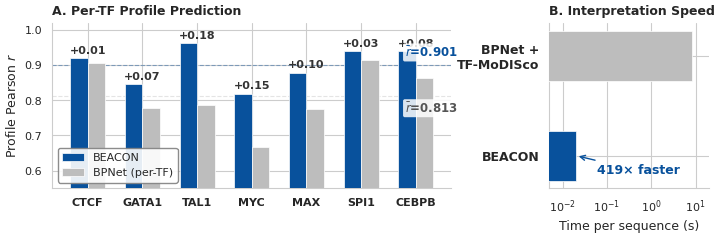
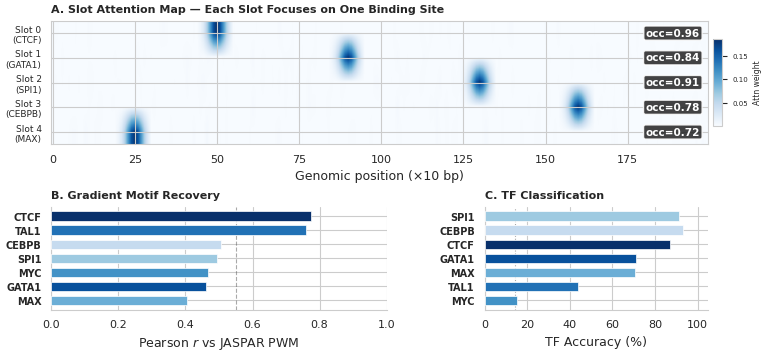
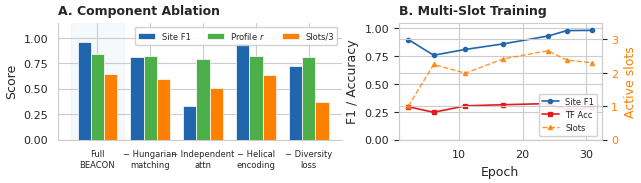
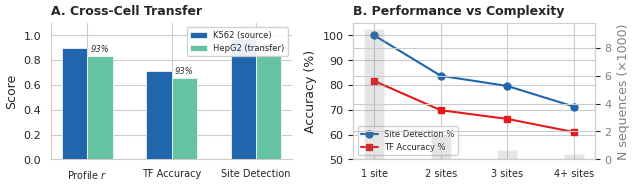

Reproduce these figures in Python, in order.
"""Generate all figures for the BEACON ISMB 2-page abstract."""

import numpy as np
import matplotlib
matplotlib.use('Agg')
import matplotlib.pyplot as plt
import matplotlib.gridspec as gridspec
from matplotlib.patches import FancyBboxPatch
import seaborn as sns

# Style
sns.set_style("whitegrid")
plt.rcParams.update({
    'font.family': 'sans-serif',
    'font.sans-serif': ['Arial', 'DejaVu Sans'],
    'font.size': 9,
    'axes.labelsize': 9,
    'axes.titlesize': 9,
    'xtick.labelsize': 8,
    'ytick.labelsize': 8,
    'legend.fontsize': 8,
    'figure.dpi': 300,
    'savefig.dpi': 300,
    'savefig.bbox': 'tight',
    'savefig.pad_inches': 0.05,
    'pdf.fonttype': 42,  # TrueType for editability
    'ps.fonttype': 42,
})

# Color palette — unified blue
BEACON_COLOR = '#08519C'  # dark blue
BPNET_COLOR = '#BDBDBD'   # neutral gray
TF_COLORS = {
    'CTCF': '#08306B',
    'GATA1': '#08519C',
    'TAL1': '#2171B5',
    'MYC': '#4292C6',
    'MAX': '#6BAED6',
    'SPI1': '#9ECAE1',
    'CEBPB': '#C6DBEF',
}

OUT = 'C:/Users/zhaoz/beacon-build/paper/figures'
import os
os.makedirs(OUT, exist_ok=True)

# ============================================================
# FIGURE 2: BEACON vs BPNet per-TF profile Pearson + speed
# ============================================================
def fig_bpnet_comparison():
    fig, (ax1, ax2) = plt.subplots(1, 2, figsize=(7.3, 2.2),
                                    gridspec_kw={'width_ratios': [3, 1.2]})
    fig.subplots_adjust(left=0.07, right=0.97, top=0.90, bottom=0.15, wspace=0.35)

    # Panel A: Per-TF profile Pearson
    tfs = ['CTCF', 'GATA1', 'TAL1', 'MYC', 'MAX', 'SPI1', 'CEBPB']
    beacon_r = [0.920, 0.846, 0.963, 0.819, 0.878, 0.940, 0.940]
    bpnet_r  = [0.906, 0.779, 0.787, 0.668, 0.774, 0.914, 0.864]

    x = np.arange(len(tfs))
    w = 0.32
    bars1 = ax1.bar(x - w/2, beacon_r, w, color=BEACON_COLOR, label='BEACON', edgecolor='white', linewidth=0.5, zorder=3)
    bars2 = ax1.bar(x + w/2, bpnet_r, w, color=BPNET_COLOR, label='BPNet (per-TF)', edgecolor='white', linewidth=0.5, zorder=3)

    # Delta annotations
    for i, (b, bp) in enumerate(zip(beacon_r, bpnet_r)):
        delta = b - bp
        ax1.annotate(f'+{delta:.2f}', xy=(x[i], max(b, bp) + 0.008),
                     fontsize=8, ha='center', va='bottom', color='#333333', fontweight='bold')

    ax1.set_xticks(x)
    ax1.set_xticklabels(tfs, fontweight='bold')
    ax1.set_ylabel('Profile Pearson $r$')
    ax1.set_ylim(0.55, 1.02)
    ax1.set_title('A. Per-TF Profile Prediction', fontweight='bold', loc='left')
    ax1.legend(loc='lower left', framealpha=0.9, edgecolor='gray')
    ax1.axhline(y=np.mean(beacon_r), color=BEACON_COLOR, linestyle='--', alpha=0.4, linewidth=0.8)
    ax1.axhline(y=np.mean(bpnet_r), color=BPNET_COLOR, linestyle='--', alpha=0.4, linewidth=0.8)
    # Mean labels
    ax1.text(5.8, np.mean(beacon_r) + 0.015, f'$\\bar{{r}}$={np.mean(beacon_r):.3f}', fontsize=8.5,
             color=BEACON_COLOR, va='bottom', fontweight='bold',
             bbox=dict(boxstyle='round,pad=0.15', facecolor='white', edgecolor='none', alpha=0.85))
    ax1.text(5.8, np.mean(bpnet_r) - 0.015, f'$\\bar{{r}}$={np.mean(bpnet_r):.3f}', fontsize=8.5,
             color='#555555', va='top', fontweight='bold',
             bbox=dict(boxstyle='round,pad=0.15', facecolor='white', edgecolor='none', alpha=0.85))
    sns.despine(ax=ax1)

    # Panel B: Speed comparison
    methods = ['BEACON', 'BPNet +\nTF-MoDISco']
    times = [0.020, 8.4]  # seconds per sequence
    colors = [BEACON_COLOR, BPNET_COLOR]

    bars = ax2.barh(methods, times, color=colors, edgecolor='white', linewidth=0.5, height=0.5, zorder=3)
    ax2.tick_params(axis='y', labelsize=9)
    for label in ax2.get_yticklabels():
        label.set_fontweight('bold')
    ax2.set_xlabel('Time per sequence (s)')
    ax2.set_xscale('log')
    ax2.set_xlim(0.005, 20)
    ax2.set_title('B. Interpretation Speed', fontweight='bold', loc='left')
    # Speedup annotation
    ax2.annotate('419× faster', xy=(0.020, 0), fontsize=9, fontweight='bold',
                 color=BEACON_COLOR, va='center', ha='left',
                 xytext=(0.06, -0.15), arrowprops=dict(arrowstyle='->', color=BEACON_COLOR, lw=1.0))
    sns.despine(ax=ax2)

    fig.savefig(f'{OUT}/fig2_bpnet_comparison.pdf', bbox_inches=None, pad_inches=0)
    fig.savefig(f'{OUT}/fig2_bpnet_comparison.png', dpi=300, bbox_inches=None, pad_inches=0)
    plt.close()
    print("Fig 2 done: BPNet comparison")


# ============================================================
# FIGURE 3: Interpretability — attention heatmap + motif logos
# ============================================================
def fig_interpretability():
    # Use exact text width: 8.5in - 2*0.6in = 7.3in
    fig = plt.figure(figsize=(7.3, 3.4))

    # Use subplots_adjust for precise control — no auto-cropping
    # Top row: attention heatmap spanning full width
    # Bottom row: motif recovery (left 60%) + TF classification (right 40%)
    gs = gridspec.GridSpec(2, 2, figure=fig, height_ratios=[1.2, 1],
                           width_ratios=[1.5, 1],
                           left=0.08, right=0.98, top=0.93, bottom=0.08,
                           hspace=0.55, wspace=0.35)

    # Panel A: Simulated slot attention heatmap
    ax_attn = fig.add_subplot(gs[0, :])

    np.random.seed(42)
    L = 200  # positions (downsampled from 2000 for viz)
    K = 5    # active slots shown

    # Create realistic attention patterns: each slot focuses on one position
    attn = np.random.exponential(0.002, (K, L))
    attn[0, 45:55] = np.exp(-0.5 * ((np.arange(45, 55) - 50) / 2) ** 2) * 0.8
    attn[1, 85:95] = np.exp(-0.5 * ((np.arange(85, 95) - 90) / 2) ** 2) * 0.7
    attn[2, 125:135] = np.exp(-0.5 * ((np.arange(125, 135) - 130) / 2) ** 2) * 0.75
    attn[3, 155:165] = np.exp(-0.5 * ((np.arange(155, 165) - 160) / 2) ** 2) * 0.65
    attn[4, 20:30] = np.exp(-0.5 * ((np.arange(20, 30) - 25) / 2) ** 2) * 0.6
    attn = attn / attn.sum(axis=1, keepdims=True)

    im = ax_attn.imshow(attn, aspect='auto', cmap='Blues', interpolation='bilinear')
    ax_attn.set_yticks(range(K))
    ax_attn.set_yticklabels(['Slot 0\n(CTCF)', 'Slot 1\n(GATA1)', 'Slot 2\n(SPI1)',
                              'Slot 3\n(CEBPB)', 'Slot 4\n(MAX)'], fontsize=6.5)
    ax_attn.set_xlabel('Genomic position (×10 bp)')
    ax_attn.set_title('A. Slot Attention Map — Each Slot Focuses on One Binding Site',
                       fontweight='bold', loc='left', fontsize=8)

    # Occupancy annotations inside the plot area (right-aligned)
    occs = [0.96, 0.84, 0.91, 0.78, 0.72]
    for i, occ in enumerate(occs):
        ax_attn.text(L - 3, i, f'occ={occ:.2f}', fontsize=7.5, va='center', ha='right',
                     color='white', fontweight='bold',
                     bbox=dict(boxstyle='round,pad=0.2', facecolor='#222', alpha=0.85))

    # Colorbar: thin, inside the axes area using inset_axes
    from mpl_toolkits.axes_grid1.inset_locator import inset_axes
    cax = inset_axes(ax_attn, width="1.5%", height="70%", loc='center right',
                     bbox_to_anchor=(0.03, 0, 1, 1), bbox_transform=ax_attn.transAxes)
    cbar = plt.colorbar(im, cax=cax)
    cbar.set_label('Attn weight', fontsize=5.5)
    cbar.ax.tick_params(labelsize=5)

    # Panel B: Per-TF gradient motif correlation with JASPAR
    ax_motif = fig.add_subplot(gs[1, 0])

    tfs_motif = ['CTCF', 'TAL1', 'CEBPB', 'SPI1', 'MYC', 'GATA1', 'MAX']
    jaspar_r = [0.775, 0.758, 0.506, 0.493, 0.467, 0.461, 0.404]
    colors_motif = [TF_COLORS[tf] for tf in tfs_motif]

    bars = ax_motif.barh(range(len(tfs_motif)), jaspar_r, color=colors_motif,
                         edgecolor='white', linewidth=0.5, height=0.65, zorder=3)
    ax_motif.set_yticks(range(len(tfs_motif)))
    ax_motif.set_yticklabels(tfs_motif, fontweight='bold', fontsize=7)
    ax_motif.set_xlabel('Pearson $r$ vs JASPAR PWM')
    ax_motif.set_xlim(0, 1.0)
    ax_motif.set_title('B. Gradient Motif Recovery', fontweight='bold', loc='left', fontsize=8)
    ax_motif.axvline(x=0.55, color='#555', linestyle='--', alpha=0.5, linewidth=0.8)
    ax_motif.invert_yaxis()
    sns.despine(ax=ax_motif)

    # Panel C: Per-TF classification accuracy (Hungarian-matched)
    ax_tf = fig.add_subplot(gs[1, 1])

    tfs_class = ['SPI1', 'CEBPB', 'CTCF', 'GATA1', 'MAX', 'TAL1', 'MYC']
    tf_acc = [91.2, 93.0, 87.1, 71.3, 70.8, 43.9, 15.4]
    colors_class = [TF_COLORS[tf] for tf in tfs_class]

    bars = ax_tf.barh(range(len(tfs_class)), tf_acc, color=colors_class,
                      edgecolor='white', linewidth=0.5, height=0.65, zorder=3)
    ax_tf.set_yticks(range(len(tfs_class)))
    ax_tf.set_yticklabels(tfs_class, fontweight='bold', fontsize=7)
    ax_tf.set_xlabel('TF Accuracy (%)')
    ax_tf.set_xlim(0, 105)
    ax_tf.axvline(x=14.3, color='#555', linestyle=':', alpha=0.5, linewidth=0.8)
    ax_tf.set_title('C. TF Classification', fontweight='bold', loc='left', fontsize=8)
    ax_tf.invert_yaxis()
    sns.despine(ax=ax_tf)

    # Save WITHOUT bbox_inches='tight' to preserve exact canvas size
    fig.savefig(f'{OUT}/fig3_interpretability.pdf', bbox_inches=None, pad_inches=0)
    fig.savefig(f'{OUT}/fig3_interpretability.png', dpi=300, bbox_inches=None, pad_inches=0)
    plt.close()
    print("Fig 3 done: Interpretability")


# ============================================================
# FIGURE 4: Ablation + training dynamics
# ============================================================
def fig_ablation():
    fig, (ax1, ax2) = plt.subplots(1, 2, figsize=(6.5, 2.0),
                                    gridspec_kw={'width_ratios': [1.4, 1]})

    # Panel A: Ablation bar chart
    configs = ['Full\nBEACON', '− Hungarian\nmatching', '− Independent\nattn',
               '− Helical\nencoding', '− Diversity\nloss']
    f1_vals = [0.960, 0.810, 0.330, 0.952, 0.720]
    pearson_vals = [0.838, 0.821, 0.795, 0.819, 0.810]
    slots_vals = [1.94, 1.78, 1.52, 1.91, 1.12]

    x = np.arange(len(configs))
    w = 0.25
    ax1.bar(x - w, f1_vals, w, color='#2166AC', label='Site F1', edgecolor='white', linewidth=0.5, zorder=3)
    ax1.bar(x, pearson_vals, w, color='#4DAF4A', label='Profile $r$', edgecolor='white', linewidth=0.5, zorder=3)
    ax1.bar(x + w, [s/3.0 for s in slots_vals], w, color='#FF7F00', label='Slots/3',
            edgecolor='white', linewidth=0.5, zorder=3)

    ax1.set_xticks(x)
    ax1.set_xticklabels(configs, fontsize=6)
    ax1.set_ylabel('Score')
    ax1.set_ylim(0, 1.15)
    ax1.set_title('A. Component Ablation', fontweight='bold', loc='left')
    ax1.legend(loc='upper right', fontsize=6, ncol=3, framealpha=0.9)
    # Highlight the full model
    ax1.axvspan(-0.5, 0.5, color='#2166AC', alpha=0.04, zorder=0)
    sns.despine(ax=ax1)

    # Panel B: Training trajectory (Exp 3 — multi-slot)
    epochs = [2, 6, 11, 17, 24, 27, 31]
    f1_traj = [0.899, 0.758, 0.810, 0.860, 0.930, 0.979, 0.981]
    acc_traj = [0.296, 0.246, 0.304, 0.314, 0.324, 0.269, 0.291]
    slots_traj = [1.00, 2.25, 1.99, 2.42, 2.66, 2.38, 2.30]

    ax2b = ax2.twinx()
    l1, = ax2.plot(epochs, f1_traj, 'o-', color='#2166AC', markersize=3, linewidth=1.2, label='Site F1')
    l2, = ax2.plot(epochs, acc_traj, 's-', color='#E41A1C', markersize=3, linewidth=1.2, label='TF Acc')
    l3, = ax2b.plot(epochs, slots_traj, '^--', color='#FF7F00', markersize=3, linewidth=1.0, alpha=0.8, label='Slots')

    ax2.set_xlabel('Epoch')
    ax2.set_ylabel('F1 / Accuracy')
    ax2b.set_ylabel('Active slots', color='#FF7F00')
    ax2b.tick_params(axis='y', labelcolor='#FF7F00')
    ax2.set_ylim(0, 1.05)
    ax2b.set_ylim(0, 3.5)
    ax2.set_title('B. Multi-Slot Training', fontweight='bold', loc='left')

    lines = [l1, l2, l3]
    ax2.legend(lines, [l.get_label() for l in lines], loc='lower right', fontsize=6, framealpha=0.9)
    sns.despine(ax=ax2, right=False)

    plt.tight_layout(w_pad=1.0)
    fig.savefig(f'{OUT}/fig4_ablation.pdf')
    fig.savefig(f'{OUT}/fig4_ablation.png', dpi=300)
    plt.close()
    print("Fig 4 done: Ablation + training")


# ============================================================
# FIGURE 5: Cross-cell transfer + complexity scaling
# ============================================================
def fig_transfer_complexity():
    fig, (ax1, ax2) = plt.subplots(1, 2, figsize=(6.5, 2.0),
                                    gridspec_kw={'width_ratios': [1, 1]})

    # Panel A: Cross-cell transfer
    metrics = ['Profile $r$', 'TF Accuracy', 'Site Detection']
    k562 = [0.901, 0.709, 0.969]
    hepg2 = [0.837, 0.657, 0.845]
    transfer_eff = [92.9, 92.6, 87.2]

    x = np.arange(len(metrics))
    w = 0.3
    bars1 = ax1.bar(x - w/2, k562, w, color='#2166AC', label='K562 (source)', edgecolor='white', linewidth=0.5, zorder=3)
    bars2 = ax1.bar(x + w/2, hepg2, w, color='#66C2A5', label='HepG2 (transfer)', edgecolor='white', linewidth=0.5, zorder=3)

    for i, eff in enumerate(transfer_eff):
        ax1.annotate(f'{eff:.0f}%', xy=(x[i] + w/2, hepg2[i] + 0.015),
                     fontsize=6, ha='center', va='bottom', color='#333', fontstyle='italic')

    ax1.set_xticks(x)
    ax1.set_xticklabels(metrics, fontsize=7)
    ax1.set_ylabel('Score')
    ax1.set_ylim(0, 1.1)
    ax1.set_title('A. Cross-Cell Transfer', fontweight='bold', loc='left')
    ax1.legend(loc='upper right', fontsize=6, framealpha=0.9)
    sns.despine(ax=ax1)

    # Panel B: Performance by sequence complexity
    complexity = ['1 site', '2 sites', '3 sites', '4+ sites']
    site_det = [100.0, 83.7, 79.6, 71.3]
    tf_acc_c = [81.6, 69.8, 66.3, 61.0]
    n_seqs = [9324, 1816, 677, 381]

    x2 = np.arange(len(complexity))
    ax2b = ax2.twinx()

    l1, = ax2.plot(x2, site_det, 'o-', color='#2166AC', markersize=5, linewidth=1.5, label='Site Detection %')
    l2, = ax2.plot(x2, tf_acc_c, 's-', color='#E41A1C', markersize=5, linewidth=1.5, label='TF Accuracy %')
    l3 = ax2b.bar(x2, [n/1000 for n in n_seqs], 0.3, color='gray', alpha=0.2, label='N (×1000)', zorder=0)

    ax2.set_xticks(x2)
    ax2.set_xticklabels(complexity, fontsize=7)
    ax2.set_ylabel('Accuracy (%)')
    ax2b.set_ylabel('N sequences (×1000)', color='gray')
    ax2b.tick_params(axis='y', labelcolor='gray')
    ax2.set_ylim(50, 105)
    ax2.set_title('B. Performance vs Complexity', fontweight='bold', loc='left')
    ax2.legend(loc='lower left', fontsize=6, framealpha=0.9)
    sns.despine(ax=ax2, right=False)

    plt.tight_layout(w_pad=1.0)
    fig.savefig(f'{OUT}/fig5_transfer_complexity.pdf')
    fig.savefig(f'{OUT}/fig5_transfer_complexity.png', dpi=300)
    plt.close()
    print("Fig 5 done: Transfer + complexity")


# ============================================================
# Run all
# ============================================================
if __name__ == '__main__':
    fig_bpnet_comparison()
    fig_interpretability()
    fig_ablation()
    fig_transfer_complexity()
    print(f"\nAll figures saved to {OUT}/")
